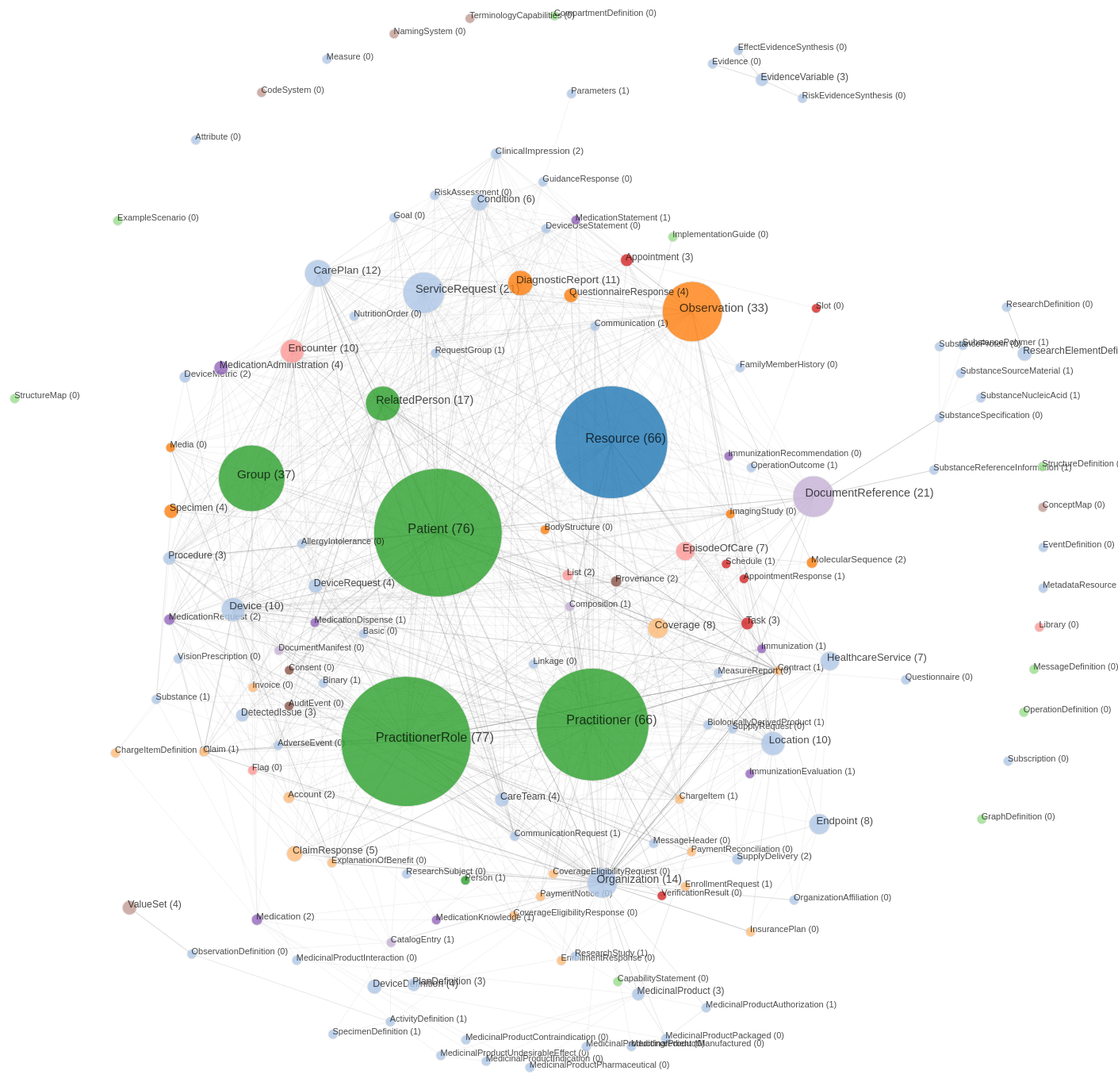
D3 v4 page, settled after 480 driven frames (8 s of simulated time); the page loaded 1 data file(s).



var svg = d3.select("svg"),
    width = +svg.attr("width"),
    height = +svg.attr("height");

var color = d3.scaleOrdinal(d3.schemeCategory20);

var simulation = d3.forceSimulation()
                   .force("x",d3.forceX(width/2).strength(0.5))
                   .force("y",d3.forceY(height/2).strength(0.5))
                   .force("link", d3.forceLink().id(function(d) { return d.id; }))
                   .force("charge",
                          d3.forceManyBody().strength(function(d){return - ((d.incom || 1)*300 + 200);})
                       /* d3.forceManyBody().strength(-2000) */
                   )
 /* .force("center", d3.forceCenter(width / 2, height / 2)); */

d3.json("data.json", function(error, graph) {
  if (error) throw error;

  var link = svg.append("g")
      .attr("class", "links")
    .selectAll("line")
    .data(graph.links)
    .enter().append("line")
     /* .attr("stroke-width", function(d) { return Math.sqrt(d.value); }); */

  var node = svg.append("g")
      .attr("class", "nodes")
    .selectAll("g")
    .data(graph.nodes)
    .enter().append("g")
    
  var circles = node.append("circle")
      .attr("r", function(d){ return (d.incom || 1) + 5; })
      .attr("fill", function(d) { return color(d.group); })
      .call(d3.drag()
          .on("start", dragstarted)
          .on("drag", dragged)
          .on("end", dragended));

  var lables = node.append("text")
      .text(function(d) {
        return d.id + ' (' + (d.incom || 0) + ')';
      })
      .attr("font-size",function(d){ return 10 + (Math.log2((d.incom || 1) + 1)); })
      .attr('y', 0)
      .attr('x', function(d) { return - (d.incom || 1)/2; })

  node.append("title")
      .text(function(d) { return d.id; });

  simulation
      .nodes(graph.nodes)
      .on("tick", ticked);

  simulation.force("link")
      .links(graph.links);

  function ticked() {
    link
        .attr("x1", function(d) { return d.source.x; })
        .attr("y1", function(d) { return d.source.y; })
        .attr("x2", function(d) { return d.target.x; })
        .attr("y2", function(d) { return d.target.y; });

    node
        .attr("transform", function(d) {
          return "translate(" + d.x + "," + d.y + ")";
        })
  }
});

function dragstarted(d) {
  if (!d3.event.active) simulation.alphaTarget(0.3).restart();
  d.fx = d.x;
  d.fy = d.y;
}

function dragged(d) {
  d.fx = d3.event.x;
  d.fy = d3.event.y;
}

function dragended(d) {
  if (!d3.event.active) simulation.alphaTarget(0);
  d.fx = null;
  d.fy = null;
}



### data: data.json
{
 "nodes": [
  {
   "id": "Resource",
   "incom": 66
  },
  {
   "id": "DeviceRequest",
   "group": 0,
   "incom": 4
  },
  {
   "id": "ServiceRequest",
   "group": 0,
   "incom": 21
  },
  {
   "id": "DeviceMetric",
   "group": 0,
   "incom": 2
  },
  {
   "id": "CarePlan",
   "group": 0,
   "incom": 12
  },
  {
   "id": "Observation",
   "group": 5,
   "incom": 33
  },
  {
   "id": "EnrollmentRequest",
   "group": 10,
   "incom": 1
  },
  {
   "id": "Group",
   "group": 6,
   "incom": 37
  },
  "... 137 more items"
 ],
 "links": [
  {
   "source": "DeviceRequest",
   "target": "Practitioner",
   "label": "performer",
   "value": 1
  },
  {
   "source": "DeviceRequest",
   "target": "PractitionerRole",
   "label": "performer",
   "value": 1
  },
  {
   "source": "DeviceRequest",
   "target": "Organization",
   "label": "performer",
   "value": 1
  },
  {
   "source": "DeviceRequest",
   "target": "CareTeam",
   "label": "performer",
   "value": 1
  },
  {
   "source": "DeviceRequest",
   "target": "HealthcareService",
   "label": "performer",
   "value": 1
  },
  {
   "source": "DeviceRequest",
   "target": "Patient",
   "label": "performer",
   "value": 1
  },
  {
   "source": "DeviceRequest",
   "target": "Device",
   "label": "performer",
   "value": 1
  },
  {
   "source": "DeviceRequest",
   "target": "RelatedPerson",
   "label": "performer",
   "value": 1
  },
  "... 1,391 more items"
 ]
}